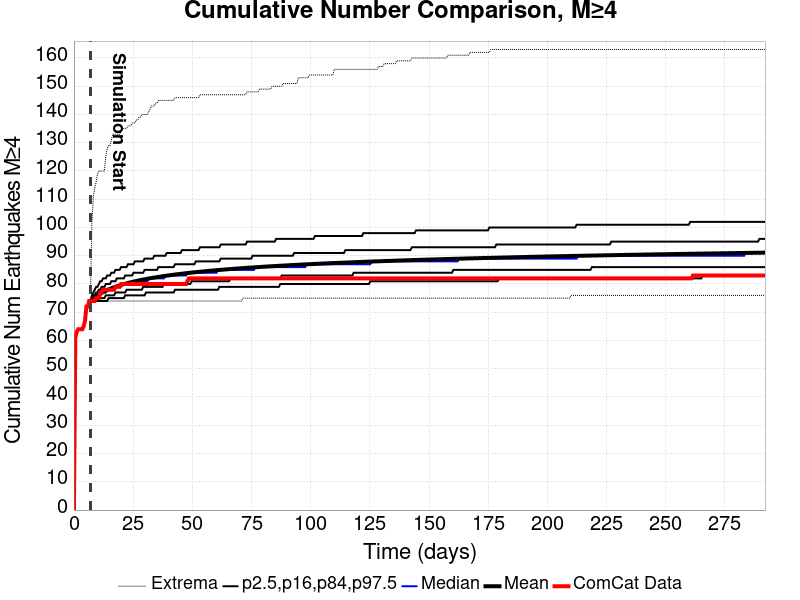

The data file committed next to this chart (first rows):
Time (days), ComCat Data, Simulation Mean, Simulation Median, Simulation Mode, Simulation Minimum, Simulation Maximum, 2.5 %-ile, 16 %-ile, 84 %-ile, 97.5 %-ile
0.0, 0.0, , , , , , , , , 
0.5851, 61.0, , , , , , , , , 
1.17, 63.0, , , , , , , , , 
1.755, 64.0, , , , , , , , , 
2.34, 64.0, , , , , , , , , 
2.925, 64.0, , , , , , , , , 
3.51, 64.0, , , , , , , , , 
4.095, 65.0, , , , , , , , , 
4.68, 67.0, , , , , , , , , 
5.266, 72.0, , , , , , , , , 
5.851, 72.0, , , , , , , , , 
6.436, 74.0, , , , , , , , , 
7.021, 74.0, 74.02, 74.0, 74.0, 74.0, 78.0, 74.0, 74.0, 74.0, 74.0
7.606, 74.0, 74.48, 74.0, 74.0, 74.0, 102.0, 74.0, 74.0, 75.0, 76.0
8.191, 74.0, 74.9, 75.0, 74.0, 74.0, 111.0, 74.0, 74.0, 76.0, 77.0
8.776, 74.0, 75.29, 75.0, 75.0, 74.0, 114.0, 74.0, 74.0, 76.0, 78.0
9.361, 75.0, 75.65, 75.0, 75.0, 74.0, 116.0, 74.0, 74.0, 77.0, 79.0
9.946, 75.0, 75.99, 76.0, 75.0, 74.0, 119.0, 74.0, 75.0, 77.0, 79.0
10.53, 75.0, 76.3, 76.0, 76.0, 74.0, 120.0, 74.0, 75.0, 78.0, 80.0
11.12, 77.0, 76.6, 76.0, 76.0, 74.0, 120.0, 74.0, 75.0, 78.0, 81.0
11.7, 77.0, 76.88, 77.0, 76.0, 74.0, 120.0, 74.0, 75.0, 79.0, 81.0
12.29, 78.0, 77.14, 77.0, 76.0, 74.0, 120.0, 74.0, 75.0, 79.0, 82.0
12.87, 78.0, 77.39, 77.0, 77.0, 74.0, 120.0, 74.0, 75.0, 79.0, 82.0
13.46, 78.0, 77.63, 77.0, 77.0, 74.0, 125.0, 74.0, 76.0, 80.0, 82.0
14.04, 78.0, 77.86, 78.0, 77.0, 74.0, 128.0, 74.0, 76.0, 80.0, 83.0
14.63, 78.0, 78.08, 78.0, 77.0, 74.0, 129.0, 75.0, 76.0, 80.0, 83.0
15.21, 78.0, 78.29, 78.0, 78.0, 74.0, 129.0, 75.0, 76.0, 80.0, 83.0
15.8, 78.0, 78.48, 78.0, 78.0, 74.0, 131.0, 75.0, 76.0, 81.0, 84.0
16.38, 78.0, 78.67, 78.0, 78.0, 74.0, 133.0, 75.0, 76.0, 81.0, 84.0
16.97, 78.0, 78.86, 79.0, 78.0, 74.0, 133.0, 75.0, 76.0, 81.0, 84.0
17.55, 79.0, 79.03, 79.0, 78.0, 74.0, 133.0, 75.0, 77.0, 81.0, 85.0
18.14, 79.0, 79.2, 79.0, 78.0, 74.0, 133.0, 75.0, 77.0, 82.0, 85.0
18.72, 79.0, 79.36, 79.0, 79.0, 74.0, 133.0, 75.0, 77.0, 82.0, 85.0
19.31, 79.0, 79.52, 79.0, 79.0, 74.0, 133.0, 75.0, 77.0, 82.0, 85.0
19.89, 80.0, 79.67, 79.0, 79.0, 74.0, 134.0, 75.0, 77.0, 82.0, 86.0
20.48, 80.0, 79.82, 80.0, 79.0, 74.0, 135.0, 75.0, 77.0, 82.0, 86.0
21.06, 80.0, 79.96, 80.0, 79.0, 74.0, 135.0, 75.0, 77.0, 82.0, 86.0
21.65, 80.0, 80.1, 80.0, 79.0, 74.0, 135.0, 76.0, 77.0, 83.0, 86.0
22.23, 80.0, 80.23, 80.0, 80.0, 74.0, 135.0, 76.0, 78.0, 83.0, 86.0
22.82, 80.0, 80.36, 80.0, 80.0, 74.0, 136.0, 76.0, 78.0, 83.0, 87.0
23.4, 80.0, 80.49, 80.0, 80.0, 74.0, 136.0, 76.0, 78.0, 83.0, 87.0
23.99, 80.0, 80.61, 80.0, 80.0, 74.0, 136.0, 76.0, 78.0, 83.0, 87.0
24.57, 80.0, 80.73, 80.0, 80.0, 74.0, 137.0, 76.0, 78.0, 83.0, 87.0
25.16, 80.0, 80.85, 81.0, 80.0, 74.0, 137.0, 76.0, 78.0, 84.0, 87.0
25.74, 80.0, 80.96, 81.0, 80.0, 74.0, 137.0, 76.0, 78.0, 84.0, 88.0
26.33, 80.0, 81.07, 81.0, 80.0, 74.0, 138.0, 76.0, 78.0, 84.0, 88.0
26.91, 80.0, 81.18, 81.0, 80.0, 74.0, 138.0, 76.0, 78.0, 84.0, 88.0
27.5, 80.0, 81.28, 81.0, 80.0, 74.0, 139.0, 76.0, 78.0, 84.0, 88.0
28.08, 80.0, 81.39, 81.0, 81.0, 74.0, 139.0, 76.0, 78.0, 84.0, 88.0
28.67, 80.0, 81.49, 81.0, 81.0, 74.0, 140.0, 76.0, 78.0, 84.0, 88.0
29.25, 80.0, 81.58, 81.0, 81.0, 74.0, 140.0, 76.0, 79.0, 84.0, 88.0
29.84, 80.0, 81.68, 81.0, 81.0, 74.0, 140.0, 76.0, 79.0, 85.0, 89.0
30.42, 80.0, 81.77, 81.0, 81.0, 74.0, 140.0, 77.0, 79.0, 85.0, 89.0
31.01, 80.0, 81.86, 81.0, 81.0, 74.0, 140.0, 77.0, 79.0, 85.0, 89.0
31.59, 80.0, 81.95, 82.0, 81.0, 74.0, 141.0, 77.0, 79.0, 85.0, 89.0
32.18, 80.0, 82.04, 82.0, 81.0, 74.0, 142.0, 77.0, 79.0, 85.0, 89.0
32.76, 80.0, 82.12, 82.0, 81.0, 74.0, 143.0, 77.0, 79.0, 85.0, 89.0
33.35, 80.0, 82.21, 82.0, 81.0, 74.0, 143.0, 77.0, 79.0, 85.0, 89.0
33.93, 80.0, 82.29, 82.0, 81.0, 74.0, 143.0, 77.0, 79.0, 85.0, 90.0
34.52, 80.0, 82.37, 82.0, 82.0, 74.0, 144.0, 77.0, 79.0, 85.0, 90.0
... 440 more rows
